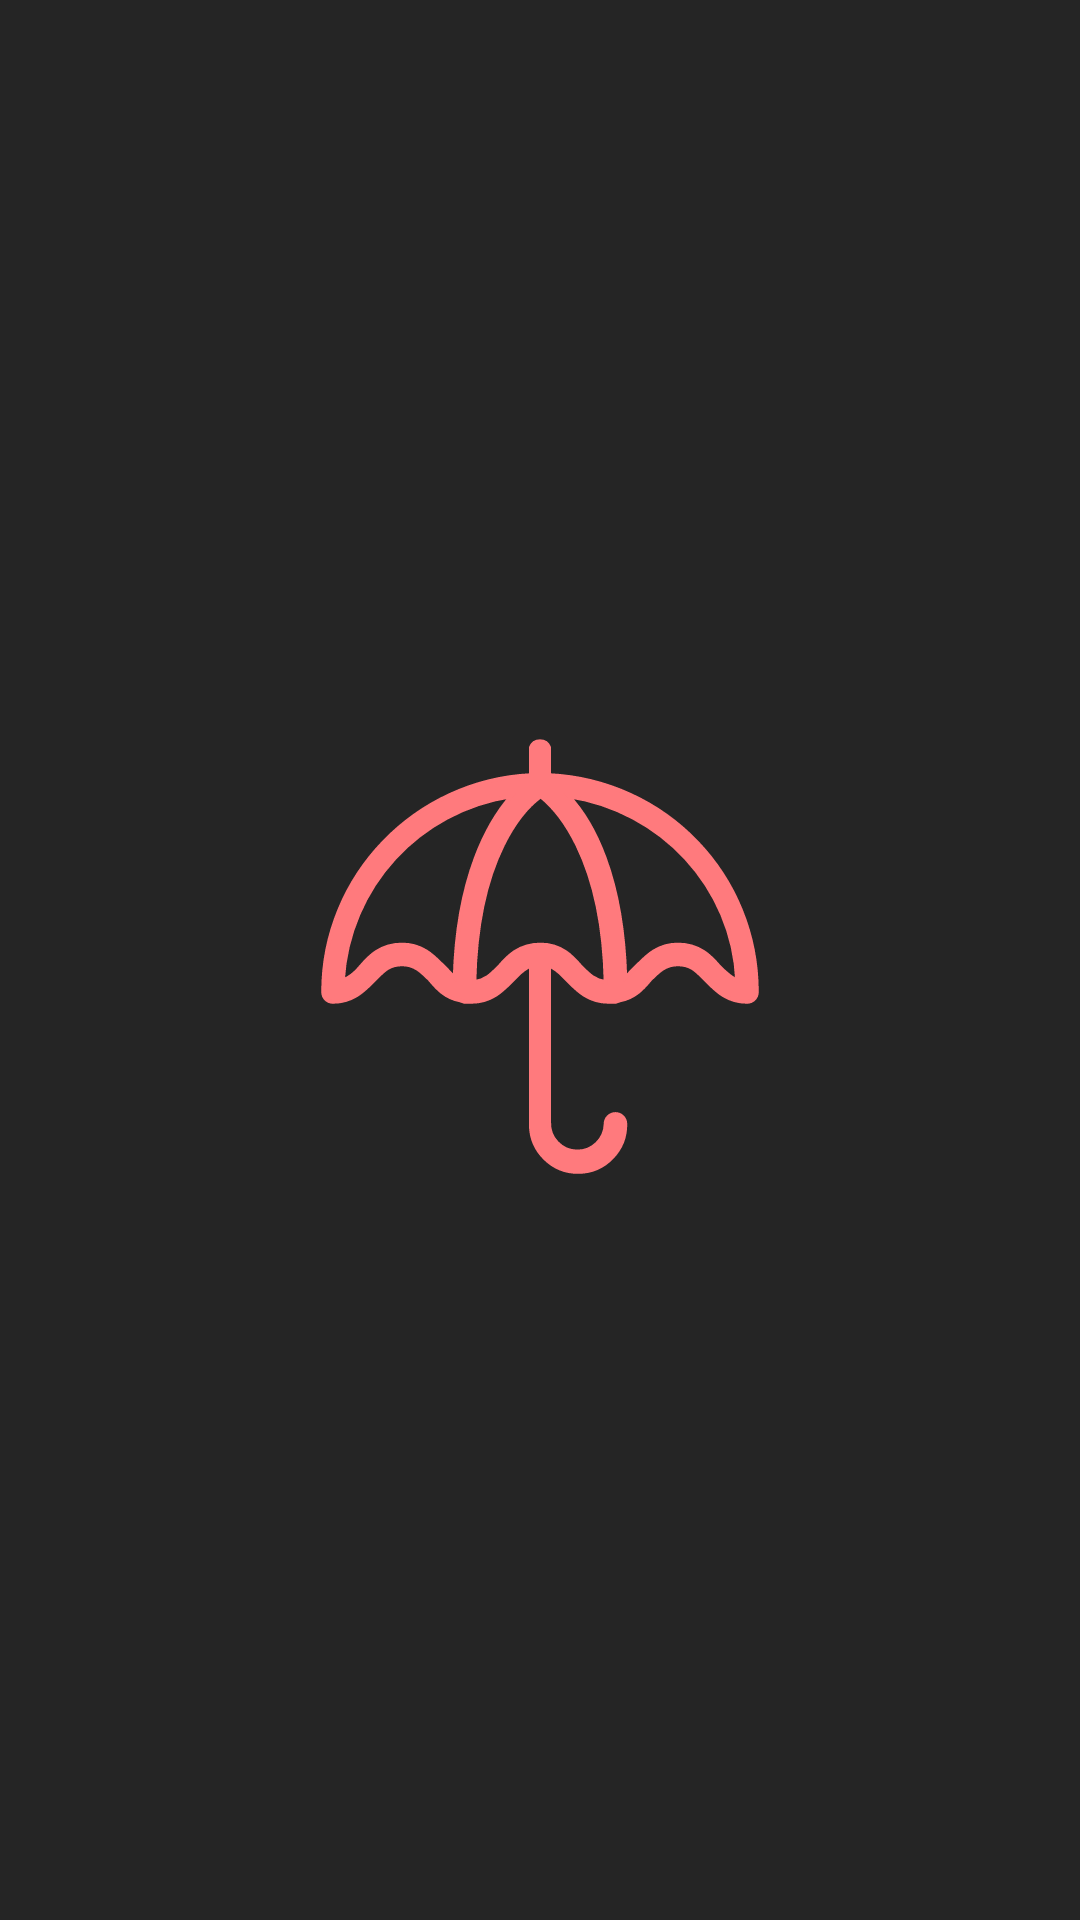

Reconstruct the res/layout file that produces this screen, plus the resources it refers to.
<!-- AndroidManifest.xml: application theme SmartWear.Theme.SplashTheme -->
<!-- res/layout/illustration_vh.xml -->
<?xml version="1.0" encoding="utf-8"?>
<androidx.constraintlayout.widget.ConstraintLayout xmlns:tools="http://schemas.android.com/tools"
    xmlns:app="http://schemas.android.com/apk/res-auto"
    xmlns:android="http://schemas.android.com/apk/res/android"
    android:layout_width="match_parent"
    android:layout_height="match_parent">

        <ImageView
            android:id="@+id/imageView"
            android:layout_width="match_parent"
            android:layout_height="0dp"
            android:layout_marginHorizontal="40dp"
            app:layout_constraintDimensionRatio="1"
            app:layout_constraintBottom_toTopOf="@+id/textView16"
            app:layout_constraintEnd_toEndOf="parent"
            app:layout_constraintStart_toStartOf="parent"
            app:layout_constraintTop_toTopOf="parent"
            app:layout_constraintVertical_bias="0.4"
            tools:srcCompat="@tools:sample/avatars"/>

        <TextView
            android:id="@+id/textView16"
            android:layout_width="match_parent"
            android:layout_height="wrap_content"
            android:layout_marginHorizontal="32dp"
            android:layout_marginBottom="24dp"
            android:textSize="18sp"
            android:textColor="@color/color_secondary"
            android:fontFamily="sans-serif-light"
            android:textAlignment="center"
            app:layout_constraintBottom_toBottomOf="parent"
            app:layout_constraintEnd_toEndOf="parent"
            app:layout_constraintStart_toStartOf="parent" />

</androidx.constraintlayout.widget.ConstraintLayout>
<!-- resources referenced by this layout -->
<resources>
  <color name="color_secondary">#252525</color>
  <style name="SmartWear.Theme.SplashTheme" parent="Base.Theme">
          <item name="android:statusBarColor" tools:targetApi="l">@android:color/transparent</item>
          <item name="android:windowBackground">@drawable/splash_screen</item>
      </style>
  <!-- drawable splash_screen (drawable) -->
  <?xml version="1.0" encoding="utf-8"?>
  <layer-list xmlns:android="http://schemas.android.com/apk/res/android"
      android:opacity="opaque">
      <item android:drawable="@color/color_secondary"/>
      <item
          android:width="150dp"
          android:height="150dp"
          android:gravity="center"
          android:drawable="@drawable/ic_app_logo"/>
  </layer-list>
  <color name="color_primary">#FF7A7D</color>
  <color name="color_primary_variant">#3700b3</color>
  <color name="color_secondary_variant">#018786</color>
  <color name="color_background">#ffffff</color>
  <color name="color_surface">#ffffff</color>
  <color name="color_on_primary">#ffffff</color>
  <color name="color_on_secondary">#ffffff</color>
  <color name="color_on_background">#000000</color>
  <color name="color_on_surface">#000000</color>
  <style name="ThemeOverlay.Theme.AlertDialog" parent="ThemeOverlay.Theme.MaterialAlertDialog">
          <item name="dialogCornerRadius">10dp</item>
      </style>
  <style name="ThemeOverlay.Theme.MaterialAlertDialog" parent="ThemeOverlay.MaterialComponents.MaterialAlertDialog">
          <item name="materialAlertDialogTitleTextStyle">@style/AlertDialogTitleTextStyle</item>
          <item name="android:background">@color/color_dialog</item>
      </style>
  <!-- drawable ic_app_logo (drawable) -->
  <vector xmlns:android="http://schemas.android.com/apk/res/android"
      android:width="24dp"
      android:height="24dp"
      android:viewportWidth="325"
      android:viewportHeight="324">
    <path
        android:strokeWidth="3"
        android:strokeColor="#FF7A7D"
        android:pathData="M169,29L169,9a7,7 0,0 0,-13 0v20C73,33 6,101 6,185c0,4 3,7 7,7 15,0 23,-9 30,-16 6,-6 10,-11 20,-11 9,0 14,5 20,11 5,6 11,13 22,15l3,1h5c15,0 23,-9 30,-16 4,-4 7,-8 13,-10v115a34,34 0,0 0,68 -1,7 7,0 0,0 -14,0 20,20 0,1 1,-41 -1L169,166c6,2 9,6 13,10 7,7 15,16 30,16h5l3,-1c11,-2 17,-9 22,-15 6,-6 11,-11 20,-11 10,0 14,5 20,11 7,7 15,16 30,16 4,0 7,-3 7,-7 0,-84 -66,-152 -150,-156zM101,175l-8,-8c-7,-7 -15,-16 -30,-16 -16,0 -24,9 -30,16 -4,5 -8,8 -13,10 4,-68 55,-123 122,-133 -16,18 -39,57 -41,131zM192,167c-6,-7 -14,-16 -29,-16 -16,0 -24,9 -30,16 -6,6 -10,10 -18,11 2,-93 37,-126 48,-134 10,8 45,41 47,134 -8,-1 -12,-5 -18,-11zM292,167c-6,-7 -14,-16 -30,-16 -15,0 -23,9 -30,16l-8,8c-2,-74 -24,-113 -41,-131 67,10 119,65 122,133 -5,-2 -8,-5 -13,-10z"
        android:fillColor="#FF7A7D"/>
  </vector>
  <style name="AlertDialogTitleTextStyle" parent="MaterialAlertDialog.MaterialComponents.Title.Text">
          <item name="fontFamily">sans-serif-medium</item>
      </style>
  <color name="color_dialog">#ffffff</color>
</resources>
